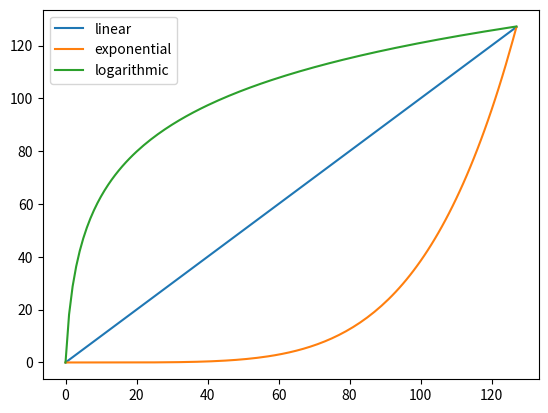

Reproduce this figure in Python.
import matplotlib.pyplot as plt
import math
import numpy as np

steps = np.linspace(0,127,128)
depth = 5

linear = np.zeros(np.shape(steps))
expon = np.zeros(np.shape(steps))
logar = np.zeros(np.shape(steps))

for i in range(len(steps)):
    linear[i] = i
    expon[i] = ((i)**depth)/(127**(depth-1))
    logar[i] = math.log(i+1)*127/math.log(127)

print(np.shape(linear))
print(np.shape(steps))

plt.subplot(111)
plt.plot(steps,linear,label ="linear")
plt.plot(steps,expon,label = "exponential")
plt.plot(steps,logar,label = "logarithmic")
plt.legend()
plt.show()